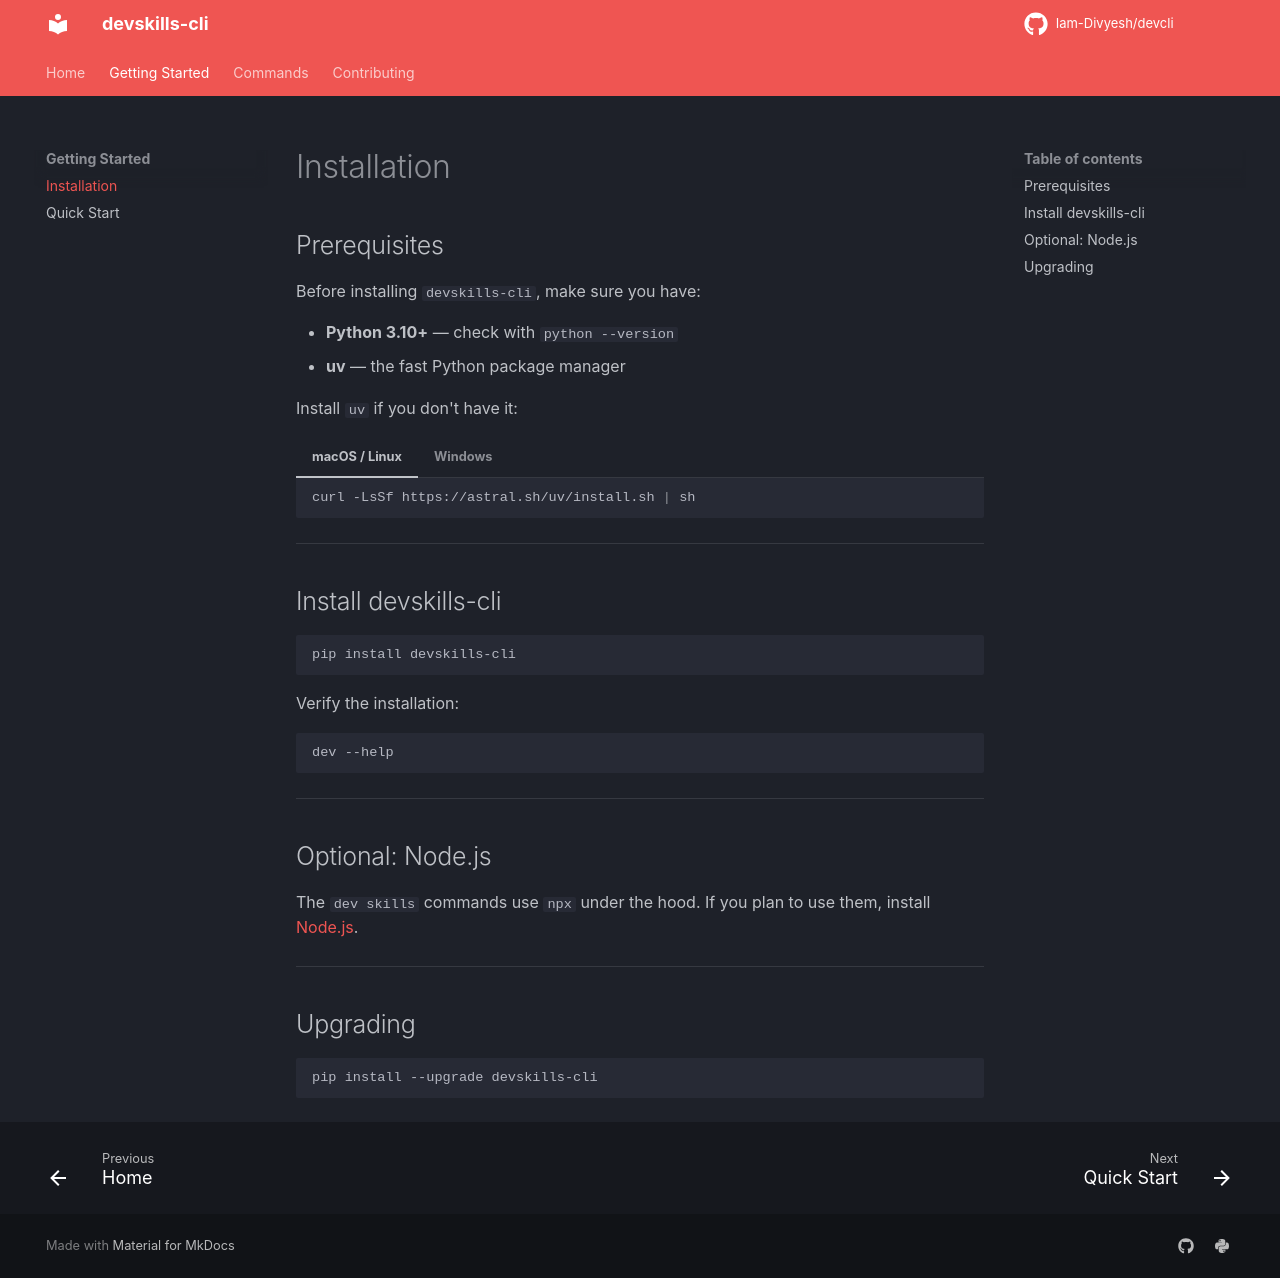

repository: Iam-Divyesh/devcli · page: getting-started/installation/index.html · generator: mkdocs

# Installation

## Prerequisites

Before installing `devskills-cli`, make sure you have:

- **Python 3.10+** — check with `python --version`
- **uv** — the fast Python package manager

Install `uv` if you don't have it:

=== "macOS / Linux"

    ```bash
    curl -LsSf https://astral.sh/uv/install.sh | sh
    ```

=== "Windows"

    ```powershell
    powershell -ExecutionPolicy ByPass -c "irm https://astral.sh/uv/install.ps1 | iex"
    ```

---

## Install devskills-cli

```bash
pip install devskills-cli
```

Verify the installation:

```bash
dev --help
```

---

## Optional: Node.js

The `dev skills` commands use `npx` under the hood. If you plan to use them, install [Node.js](https://nodejs.org).

---

## Upgrading

```bash
pip install --upgrade devskills-cli
```
